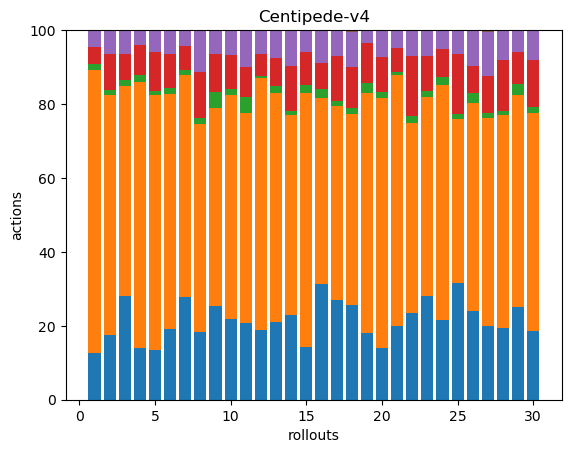

Data behind this chart, as committed beside it:
42, 257, 5, 16, 14, 1, 0, 0, 0, 0, 0, 0, 0, 0, 0, 0, 0, 0
52, 192, 4, 29, 19, 0, 0, 0, 0, 0, 0, 0, 0, 0, 0, 0, 0, 0
56, 114, 3, 14, 13, 0, 0, 0, 0, 0, 0, 0, 0, 0, 0, 0, 0, 0
45, 233, 6, 26, 13, 0, 0, 0, 0, 0, 0, 0, 0, 0, 0, 0, 0, 0
63, 322, 5, 49, 28, 0, 0, 0, 0, 0, 0, 0, 0, 0, 0, 0, 0, 0
44, 146, 4, 21, 15, 0, 0, 0, 0, 0, 0, 0, 0, 0, 0, 0, 0, 0
70, 152, 4, 16, 11, 0, 0, 0, 0, 0, 0, 0, 0, 0, 0, 0, 0, 0
34, 104, 3, 23, 21, 0, 0, 0, 0, 0, 0, 0, 0, 0, 0, 0, 0, 0
54, 115, 9, 22, 14, 0, 0, 0, 0, 0, 0, 0, 0, 0, 0, 0, 0, 0
56, 155, 4, 24, 17, 0, 0, 0, 0, 0, 0, 0, 0, 0, 0, 0, 0, 0
52, 141, 11, 20, 25, 0, 0, 0, 0, 0, 0, 0, 0, 0, 0, 0, 0, 0
79, 287, 3, 25, 27, 0, 0, 0, 0, 0, 0, 0, 0, 0, 0, 0, 0, 0
47, 138, 4, 17, 17, 0, 0, 0, 0, 0, 0, 0, 0, 0, 0, 0, 0, 0
79, 185, 4, 42, 33, 0, 0, 0, 0, 0, 0, 0, 0, 0, 0, 0, 0, 0
60, 288, 10, 37, 24, 1, 0, 0, 0, 0, 0, 0, 0, 0, 0, 0, 0, 0
53, 86, 4, 12, 15, 0, 0, 0, 0, 0, 0, 0, 0, 0, 0, 0, 0, 0
62, 121, 3, 28, 16, 0, 0, 0, 0, 0, 0, 0, 0, 0, 0, 0, 0, 0
52, 105, 3, 23, 19, 1, 0, 0, 0, 0, 0, 0, 0, 0, 0, 0, 0, 0
42, 150, 6, 25, 8, 0, 0, 0, 0, 0, 0, 0, 0, 0, 0, 0, 0, 0
49, 234, 6, 33, 24, 1, 0, 0, 0, 0, 0, 0, 0, 0, 0, 0, 0, 0
66, 224, 3, 21, 16, 0, 0, 0, 0, 0, 0, 0, 0, 0, 0, 0, 0, 0
50, 109, 4, 34, 15, 0, 0, 0, 0, 0, 0, 0, 0, 0, 0, 0, 0, 0
56, 108, 3, 19, 14, 0, 0, 0, 0, 0, 0, 0, 0, 0, 0, 0, 0, 0
54, 159, 5, 19, 13, 0, 0, 0, 0, 0, 0, 0, 0, 0, 0, 0, 0, 0
63, 88, 3, 32, 13, 0, 0, 0, 0, 0, 0, 0, 0, 0, 0, 0, 0, 0
44, 103, 5, 13, 18, 0, 0, 0, 0, 0, 0, 0, 0, 0, 0, 0, 0, 0
47, 133, 3, 24, 28, 1, 0, 0, 0, 0, 0, 0, 0, 0, 0, 0, 0, 0
67, 200, 4, 48, 28, 0, 0, 0, 0, 0, 0, 0, 0, 0, 0, 0, 0, 0
75, 172, 9, 26, 18, 0, 0, 0, 0, 0, 0, 0, 0, 0, 0, 0, 0, 0
70, 222, 7, 48, 30, 0, 0, 0, 0, 0, 0, 0, 0, 0, 0, 0, 0, 0
